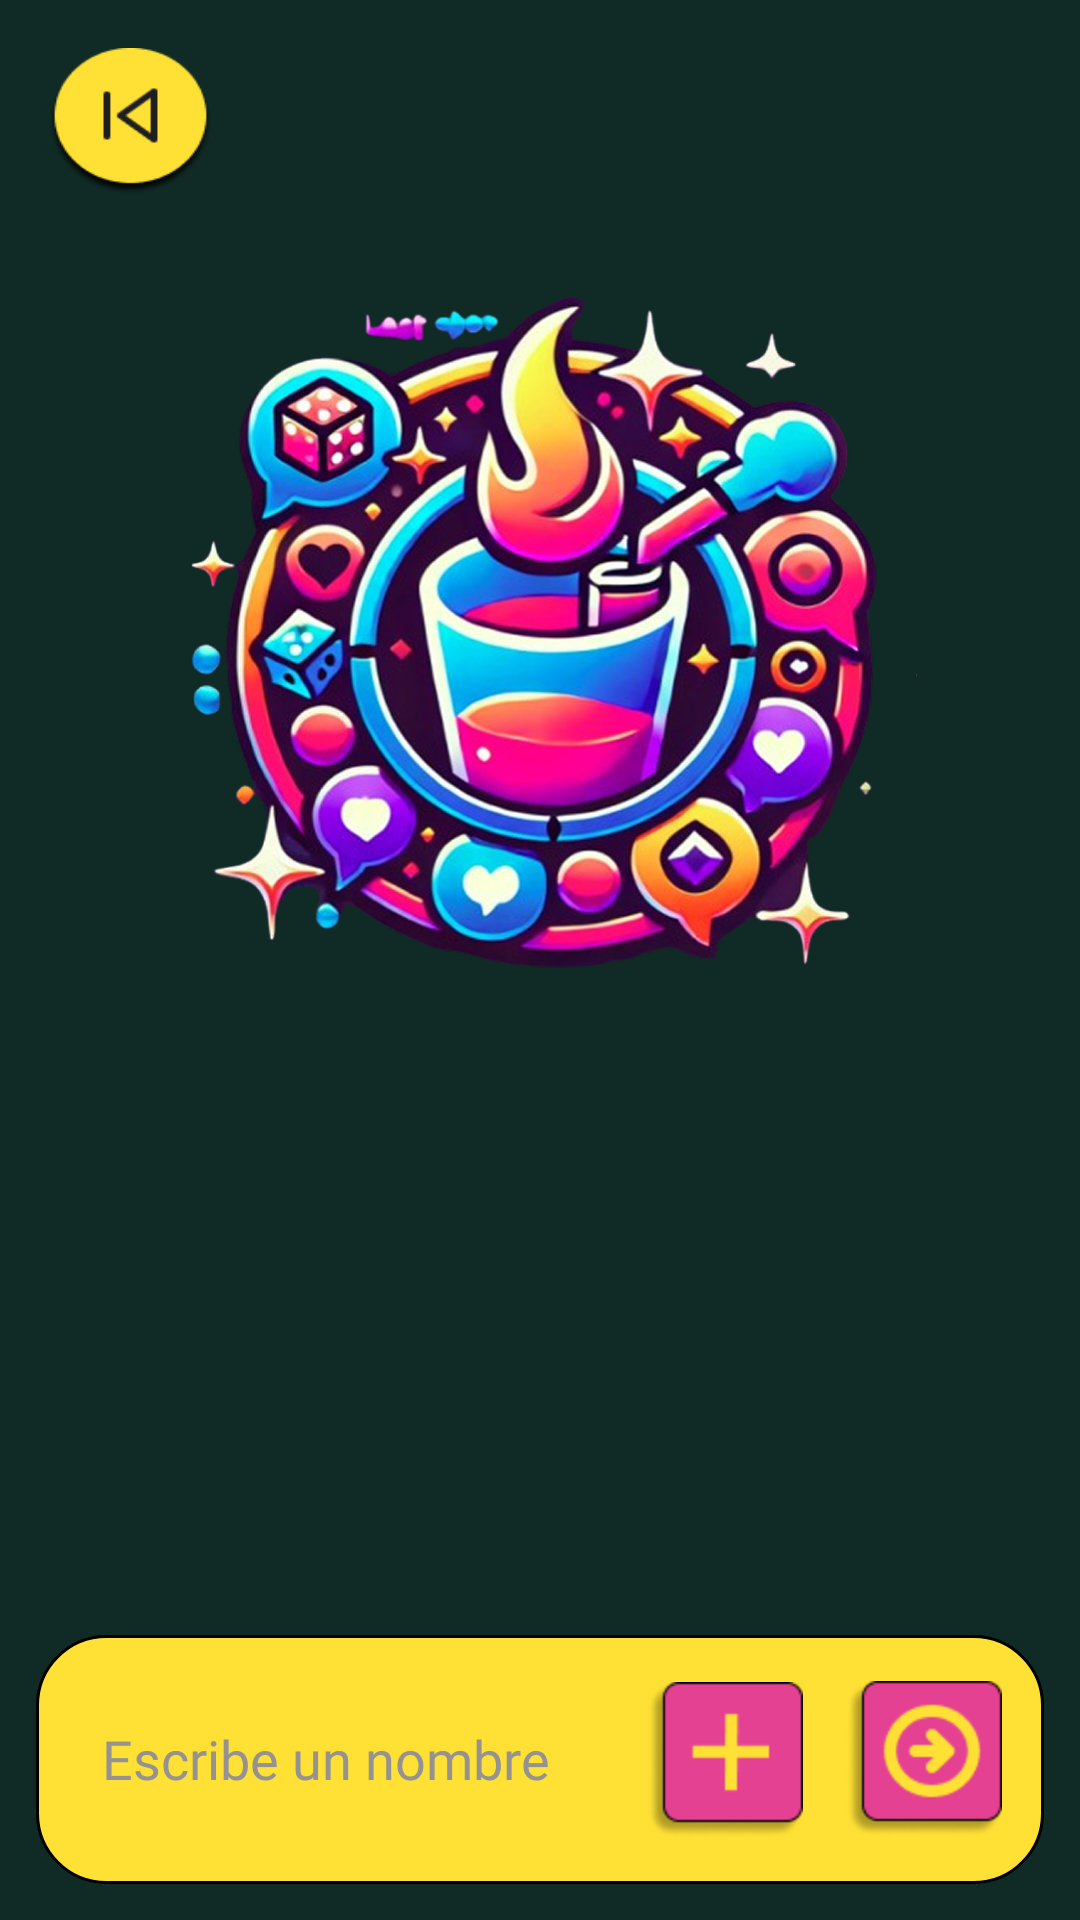

Reconstruct the res/layout file that produces this screen, plus the resources it refers to.
<!-- AndroidManifest.xml: application theme Theme.Proyecto_Last_Shot -->
<!-- res/layout/activity_pagina_add_jugadores.xml -->
<?xml version="1.0" encoding="utf-8"?>
<androidx.constraintlayout.widget.ConstraintLayout
    xmlns:android="http://schemas.android.com/apk/res/android"
    xmlns:app="http://schemas.android.com/apk/res-auto"
    xmlns:tools="http://schemas.android.com/tools"
    android:layout_width="match_parent"
    android:layout_height="match_parent"
    android:background="#102A25"
    tools:context=".PaginaAddJugadores">

    
    <ImageView
        android:id="@+id/back"
        android:layout_width="55dp"
        android:layout_height="49dp"
        android:layout_margin="16dp"
        android:scaleType="fitXY"
        android:src="@mipmap/button_back"
        android:contentDescription="Volver a la pantalla anterior"
        app:layout_constraintStart_toStartOf="parent"
        app:layout_constraintTop_toTopOf="parent" />

    
    <ImageView
        android:id="@+id/logo"
        android:layout_width="251dp"
        android:layout_height="270dp"
        android:layout_marginTop="4dp"
        android:contentDescription="Logo de la aplicación"
        android:scaleType="fitXY"
        android:src="@mipmap/image_logo_app"
        app:layout_constraintEnd_toEndOf="parent"
        app:layout_constraintStart_toStartOf="parent"
        app:layout_constraintTop_toBottomOf="@id/back" />

    <ScrollView
        android:layout_width="match_parent"
        android:layout_height="0dp"
        android:layout_marginTop="16dp"
        android:layout_marginBottom="16dp"
        android:contentDescription="Lista de jugadores agregados"
        app:layout_constraintTop_toBottomOf="@id/logo"
        app:layout_constraintBottom_toTopOf="@id/contenedor_botones">

        <LinearLayout
            android:id="@+id/container"
            android:layout_width="match_parent"
            android:layout_height="wrap_content"
            android:orientation="vertical">


        </LinearLayout>
    </ScrollView>

    
    <LinearLayout
        android:id="@+id/contenedor_botones"
        android:layout_width="match_parent"
        android:layout_height="wrap_content"
        android:layout_marginBottom="24dp"
        android:layout_margin="12dp"
        android:background="@drawable/yellow"
        android:gravity="center_vertical"
        android:orientation="horizontal"
        android:padding="12dp"
        app:layout_constraintBottom_toBottomOf="parent"
        app:layout_constraintEnd_toEndOf="parent"
        app:layout_constraintStart_toStartOf="parent">

        
        <EditText
            android:id="@+id/cuadroTexto"
            android:layout_width="0dp"
            android:layout_height="50dp"
            android:layout_weight="1"
            android:contentDescription="Campo editable para ingresar el nombre del jugador"
            android:fontFamily="@font/jersey_10"
            android:hint="Escribe un nombre"
            android:importantForAccessibility="yes"
            android:inputType="textPersonName"
            android:padding="10dp"
            android:background="@android:color/transparent"
            android:textColor="@color/black"
            android:textColorHint="#949292"
            android:textSize="18sp" />

        
        <ImageButton
            android:id="@+id/btnAddJugador"
            android:layout_width="61dp"
            android:layout_height="59dp"
            android:layout_marginStart="8dp"
            android:background="@null"
            android:contentDescription="Añadir jugador"
            android:src="@mipmap/button_add_players" />

        
        <ImageButton
            android:id="@+id/btnNext"
            android:layout_width="56dp"
            android:layout_height="52dp"
            android:layout_marginStart="8dp"
            android:background="@null"
            android:contentDescription="Siguiente"
            android:src="@mipmap/button_next" />
    </LinearLayout>
</androidx.constraintlayout.widget.ConstraintLayout>
<!-- resources referenced by this layout -->
<resources>
  <!-- drawable yellow (drawable) -->
  <?xml version="1.0" encoding="UTF-8"?>
  <shape xmlns:android="http://schemas.android.com/apk/res/android">
      <solid
          android:color="#FFE135"
          />
      <stroke
          android:color="#000000"
          android:width="1dp"
          />
      <corners
          android:radius="23dp"
          />
  </shape>
  <!-- mipmap button_add_players: png bitmap (mipmap-hdpi, 2483 bytes) -->
  <!-- mipmap button_back: png bitmap (mipmap-hdpi, 5493 bytes) -->
  <!-- mipmap button_next: png bitmap (mipmap-hdpi, 3606 bytes) -->
  <!-- mipmap image_logo_app: png bitmap (mipmap-hdpi, 768156 bytes) -->
  <style name="Theme.Proyecto_Last_Shot" parent="Base.Theme.Proyecto_Last_Shot" />
  <style name="Base.Theme.Proyecto_Last_Shot" parent="Theme.Material3.DayNight.NoActionBar">
          
          
      </style>
  <!-- not gathered from this repository: default colours our renderer supplied (Android Studio template values) -->
  <color name="black">#FF000000</color>
</resources>
